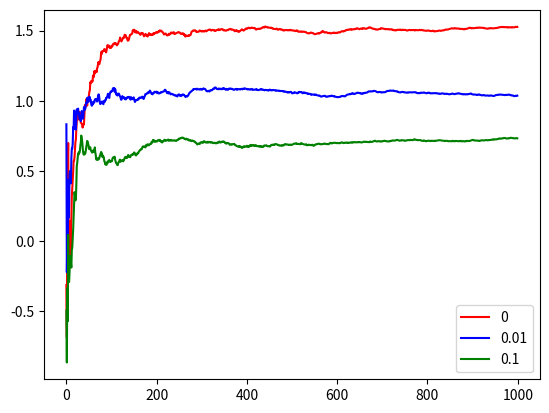

Python code for this plot:
from typing import Callable

import matplotlib.pyplot as plt
import numpy as np

NUM_STEPS = 1000


class Bandit:
    def __init__(self, mu: float, sigma: float = 1) -> None:
        self.mu = mu
        self.sigma = sigma

    def __call__(self) -> np.ndarray:
        return np.random.normal(self.mu, self.sigma, 1)


def initialize_bandits() -> list[Bandit]:
    return [
        Bandit(0.2),
        Bandit(-0.8),
        Bandit(1.5),
        Bandit(0.4),
        Bandit(1.1),
        Bandit(-1.5),
        Bandit(-0.1),
        Bandit(1),
        Bandit(0.7),
        Bandit(-0.5),
    ]


def simple_crit(Q: np.ndarray, N: np.ndarray, t: int, eps: float) -> int:
    return (
        int(np.argmax(Q))
        if np.random.rand() < 1 - eps
        else np.random.randint(Q.shape[0])
    )


def ucb_crit(Q: np.ndarray, N: np.ndarray, t: int, c: float) -> int:
    return int(np.argmax(Q + c * np.sqrt(np.log(t) / N)))


def bandit_solver(
    bandits: list[Bandit], crit: Callable[[np.ndarray, np.ndarray, int], int]
) -> np.ndarray:
    Q = np.zeros((len(bandits)))
    N = np.zeros((len(bandits)))

    rewards = []
    for t in range(NUM_STEPS):
        A = crit(Q, N, t)
        R = bandits[A]()
        rewards.append(R)
        N[A] = N[A] + 1
        Q[A] = Q[A] + 1 / N[A] * (R - Q[A])

    return np.cumsum(rewards) / np.arange(1, len(rewards) + 1)


def main() -> None:
    bandits = initialize_bandits()
    epss = [0, 0.01, 0.1]
    # reward_averages = [bandit_solver(bandits, lambda q, n, t: simple(q, n, t, eps))
    # for eps in epses]
    reward_averages = [
        bandit_solver(bandits, lambda q, n, t: ucb_crit(q, n, t, eps)) for eps in epss
    ]
    colors = ["r-", "b-", "g-"]
    for idx, reward_average in enumerate(reward_averages):
        plt.plot(
            range(len(reward_average)), reward_average, colors[idx], label=epss[idx]
        )
    plt.legend()
    plt.savefig("plot.png")


if __name__ == "__main__":
    main()
